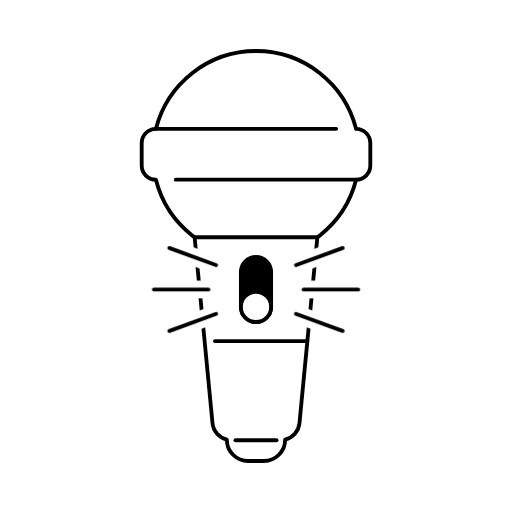
t = 0.00 s
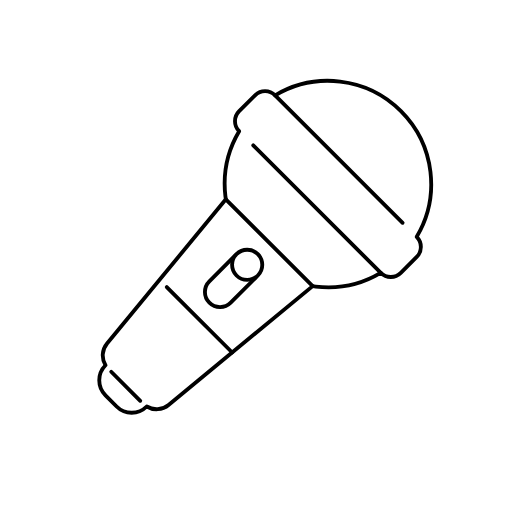
t = 1.00 s
t = 2.13 s: frame unchanged from t = 1.00 s, image omitted
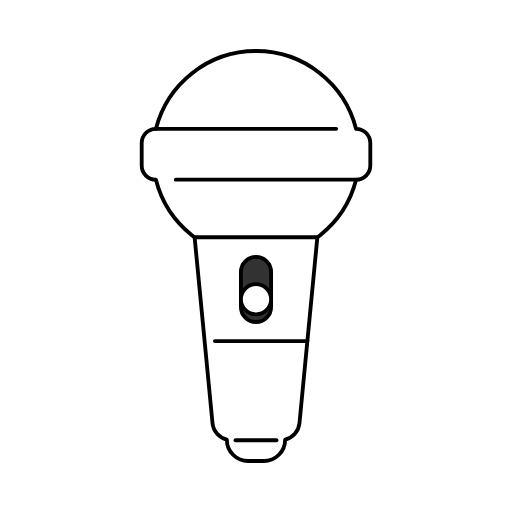
t = 3.00 s
t = 4.13 s: frame unchanged from t = 0.00 s, image omitted
t = 4.75 s: frame unchanged from t = 0.00 s, image omitted

The animated SVG that drew these frames (rendered in a browser with its animation timeline set to each time). Animation: 4 CSS @keyframes rules; one cycle of 6.00 s, repeats indefinitely.

<svg xmlns="http://www.w3.org/2000/svg" id="design" viewBox="0 0 400 400">
  <defs>
    <style>
      .effect line {
        fill: none;
        stroke: #000;
        stroke-width: 3px;
        stroke-linecap: round;
        stroke-linejoin: round;
      }
      .effect .bright {
        stroke: #fff;
        stroke-width: 14px;
      }
      .mike line, .mike path {
        fill: #fff;
        stroke: #000;
        stroke-width: 3px;
        stroke-linecap: round;
        stroke-linejoin: round;
      }
      .canvas {
        transform-origin: center;
        animation: mike 5s ease 1s infinite;
      }
      .switch path {
        fill: #fff;
        stroke: #000;
        stroke-width: 3px;
        stroke-linecap: round;
        stroke-linejoin: round;
        animation: switch01 5s ease 1s infinite;
      }
      .switch rect {
        stroke: #000;
        stroke-width: 3px;
        stroke-linecap: round;
        stroke-linejoin: round;
        animation: switch02 5s ease 1s infinite;
      }
      .effect {
        animation: effect 5s ease 1s infinite;
      }

      @keyframes mike {
        0% { rotate: 45deg; }
        30% { rotate: 45deg; }
        35% { rotate: 0deg; }
        100% { rotate: 0deg; }
      }
      @keyframes switch01 {
        0% { translate: 0 -30px; }
        35% { translate: 0 -30px; }
        45% { translate: 0; }
        100% { translate: 0; }
      }
      @keyframes switch02 {
        0% { fill: #fff; }
        35% { fill: #fff; }
        45% { fill: #000; }
        100% { fill: #000; }
      }
      @keyframes effect {
        0% { opacity: 0; }
        40% { opacity: 0; }
        50% { opacity: 1; }
        100% { opacity: 1; }
      }
    </style>
  </defs>
  <g class="canvas">
    <g class="mike">
      <path d="M278.24,100.67h0s-.05-.02-.06-.05c-8.87-34.92-40.5-60.76-78.18-60.76-37.68,0-69.32,25.84-78.18,60.76,0,.03-.03.05-.06.05h0c-6.11,0-11.06,4.95-11.06,11.06v17.59c0,6.11,4.95,11.06,11.06,11.06h0s.05.02.06.05c8.87,34.92,40.5,60.76,78.18,60.76s69.32-25.84,78.18-60.76c0-.03.03-.05.06-.05h0c6.11,0,11.06-4.95,11.06-11.06v-17.59c0-6.11-4.95-11.06-11.06-11.06Z"/>
      <line x1="121.81" y1="100.67" x2="262.65" y2="100.67"/>
      <line x1="278.31" y1="140.38" x2="137.35" y2="140.38"/>
      <path d="M152.04,185.35l13.98,145.24c.61,6.37,5.22,11.45,11.19,12.91h0c0,9.19,7.45,16.64,16.64,16.64h12.28c9.19,0,16.64-7.45,16.64-16.64h0c5.97-1.45,10.58-6.54,11.19-12.91l13.98-145.24h-95.92Z"/>
      <line x1="240.15" y1="266.47" x2="167.88" y2="266.47"/>
      <line x1="216.04" y1="343.93" x2="183.97" y2="343.93"/>
    </g>
    <g class="switch">
      <rect x="174.6" y="214.34" width="50.8" height="23.59" rx="11.79" ry="11.79" transform="translate(426.14 26.14) rotate(90)"/>
      <path d="M211.79,239.75c0,6.51-5.28,11.79-11.79,11.79-6.51,0-11.79-5.28-11.79-11.79s5.28-11.79,11.79-11.79c6.51,0,11.79,5.28,11.79,11.79Z"/>
    </g>
    <g class="effect">
      <line class="bright" x1="120.22" y1="226.14" x2="162.81" y2="226.14"/>
      <line class="bright" x1="132.28" y1="193.75" x2="168.81" y2="207.04"/>
      <line class="bright" x1="132.28" y1="258.53" x2="168.81" y2="245.23"/>
      <line x1="120.22" y1="226.14" x2="162.81" y2="226.14"/>
      <line x1="132.28" y1="193.75" x2="168.81" y2="207.04"/>
      <line x1="132.28" y1="258.53" x2="168.81" y2="245.23"/>
      <line class="bright" x1="279.78" y1="226.14" x2="237.19" y2="226.14"/>
      <line class="bright" x1="267.72" y1="193.75" x2="231.19" y2="207.04"/>
      <line class="bright" x1="267.72" y1="258.53" x2="231.19" y2="245.23"/>
      <line x1="279.78" y1="226.14" x2="237.19" y2="226.14"/>
      <line x1="267.72" y1="193.75" x2="231.19" y2="207.04"/>
      <line x1="267.72" y1="258.53" x2="231.19" y2="245.23"/>
    </g>
  </g>
</svg>
